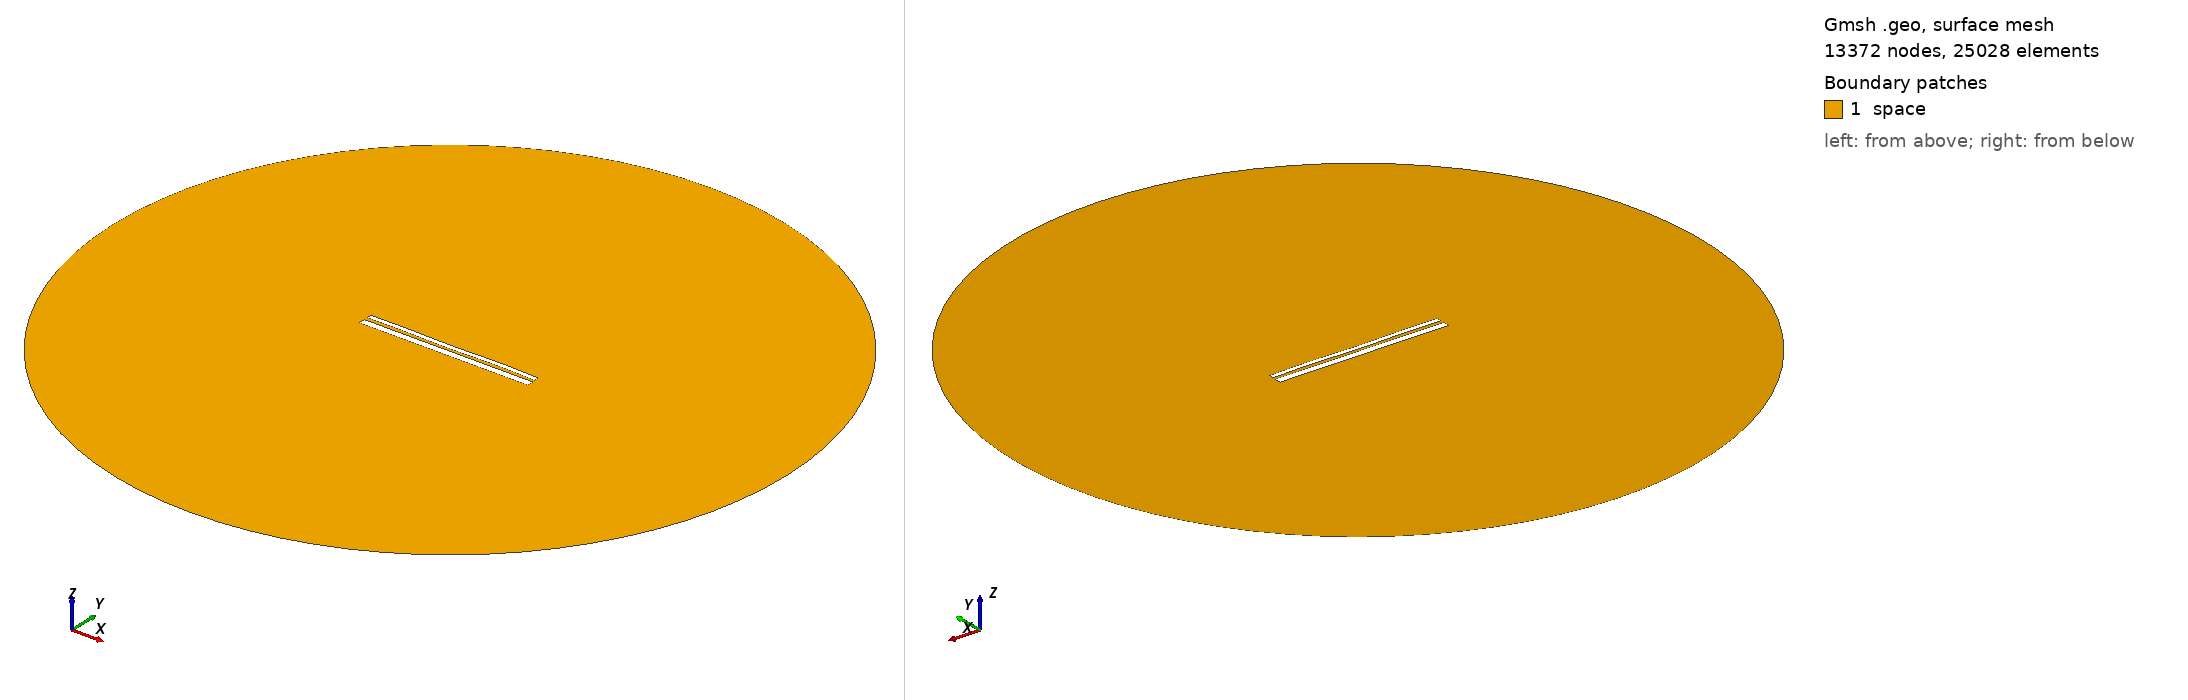

Gmsh geometry script, surface-meshed: 13372 nodes, 25028 surface elements. Boundary patches (legend numbers): 1 space. Left view from above one corner, right view from below the opposite corner. Legend entries are the model's physical surfaces. The drawing asked Gmsh for element sizes between 1% and 20% of the model's largest extent; the script's own settings can give other sizes.

=== 12535.geo (drawn) ===
//---------------------------------------
// Geometry kernel
//---------------------------------------

SetFactory("OpenCASCADE");



//---------------------------------------
// Parameters of the geometry
//---------------------------------------

// Overetch of the upper plate
overetch = 0.5;

// Distance between the plates
distance = 1.5;

// Discretization over the x axis (for the deformation)
nx = 50; 

// Length of the plate
L = 100 - overetch; 

// Number of modes
n = 4; 

// 1st mode coefficient
coeff(1) = -0.15;
beta(1) = 0.596864 * 3.1415926535 / L;

// 2nd mode coefficient
coeff(2) = -0.075;
beta(2) = 1.49418 * 3.1415926535 / L;

// 3rd mode coefficient
coeff(3) = -0.075;
beta(3) = 2.50025 * 3.1415926535 / L;

// 4th mode coefficient
coeff(4) = 0.15;
beta(4) = 3.49999 * 3.1415926535 / L;



//---------------------------------------
// Upper plate (deformed rectangle)
//---------------------------------------

// Coordiantes of the upper plate
xmin = -50;
xmax = 50 - overetch;

// Height of the upper plate
yheight = 4 - 2 * overetch;

// Indexes of the points
UpperID[] = {};
LowerID[] = {};
LeftID[] = {};
RightID[] = {};

// Point index
p = 1;

// Horizontal edges
For i In {1:nx}
    x = xmin + (i-1)*(xmax - xmin)/(nx-1);

    y_bottom = distance / 2 + overetch;
    For j In {1:n}
        C = (Cosh(beta(j)*L) + Cos(beta(j)*L)) / (Sinh(beta(j)*L) + Sin(beta(j)*L));
        y_bottom  = y_bottom + coeff(j) * (Cosh(beta(j)*(x+50)) - Cos(beta(j)*(x+50)) - C * (Sinh(beta(j)*(x+50)) - Sin(beta(j)*(x+50))));
    EndFor

    y_top = y_bottom + yheight;

    Point(p) = {x, y_top, 0, 1.0};
    UpperID[i] = p;
    p = p + 1;

    Point(p) = {x, y_bottom, 0, 1.0};
    LowerID[i] = p;
    p = p + 1;
EndFor

// Create point lists
UpperPts[] = {}; LowerPts[] = {};
For i In {1:nx}
  UpperPts[] += {UpperID[i]};
  LowerPts[] += {LowerID[i]};
EndFor

// Build splines
Spline(1) = {UpperPts[]};
Spline(2) = {LowerPts[]};
Line(3) = {LowerPts[nx-1], UpperPts[nx-1]};
Line(4) = {LowerPts[0], UpperPts[0]};

// Build the plane surface
Curve Loop(1) = {2, 3, -1, -4};
Plane Surface(1) = {1};



//---------------------------------------
// Lower plate (rectangle)
//---------------------------------------

// Vertices
Point(1001) = {-50, -1, 0, 1.0};
Point(1002) = { 50, -1, 0, 1.0};
Point(1003) = { 50,  -5, 0, 1.0};
Point(1004) = {-50,  -5, 0, 1.0};

// Edges
Line(5) = {1001, 1002};
Line(6) = {1002, 1003};
Line(7) = {1003, 1004};
Line(8) = {1004, 1001};

// Plane surface
Line Loop(2) = {5, 6, 7, 8};
Plane Surface(2) = {2}; 



//---------------------------------------
// Outer (fictious) boundary
//---------------------------------------

// Points
Point(1005) = {0, 0, 0};       // Center
Point(1006) = {200, 0, 0};     // Start point
Point(1007) = {0, 200, 0};     // 90 degrees
Point(1008) = {-200, 0, 0};    // 180 degrees
Point(1009) = {0, -200, 0};    // 270 degrees

// Circle arcs (each needs start, center, end)
Circle(9) = {1006, 1005, 1007};
Circle(10) = {1007, 1005, 1008};
Circle(11) = {1008, 1005, 1009};
Circle(12) = {1009, 1005, 1006};

// Plane surface for the entire domain
Curve Loop(3) = {9, 10, 11, 12};
Surface(3) = {3};

// Subtract the plates from the whole domain to obtain the actual domain where we want to solve the equations
BooleanDifference{ Surface{3}; Delete; }{ Surface{1}; Surface{2}; Delete; }




//---------------------------------------
// Transfinite Lines/Curves
//---------------------------------------

// Set the number of points on the boundaries
r = 7;

// Plates
Transfinite Curve {1, 2} = 50*r Using Progression 1;
Transfinite Curve {3, 4} = 2*r Using Progression 1;
Transfinite Line {5, 7} = 50*r Using Progression 1;
Transfinite Line {6, 8} = 2*r Using Progression 1;

// Outer boundary
Transfinite Line {9, 10, 11, 12} = 20 Using Progression 1;



//---------------------------------------
// Physical groups
//---------------------------------------                

// Physical curves (boundaries)
Physical Line("force_segment", 10) = {2};
Physical Line("upper_plate", 11) = {1, 3, 4};
Physical Line("lower_plate", 12) = {5, 6, 7, 8};
Physical Line("boundary", 20) = {9, 10, 11, 12};

// Physical Surfaces
Physical Surface("space", 30) = {3};



//---------------------------------------
// 6. Generate the Mesh
//---------------------------------------

// 2D mesh generation
Mesh 2;
